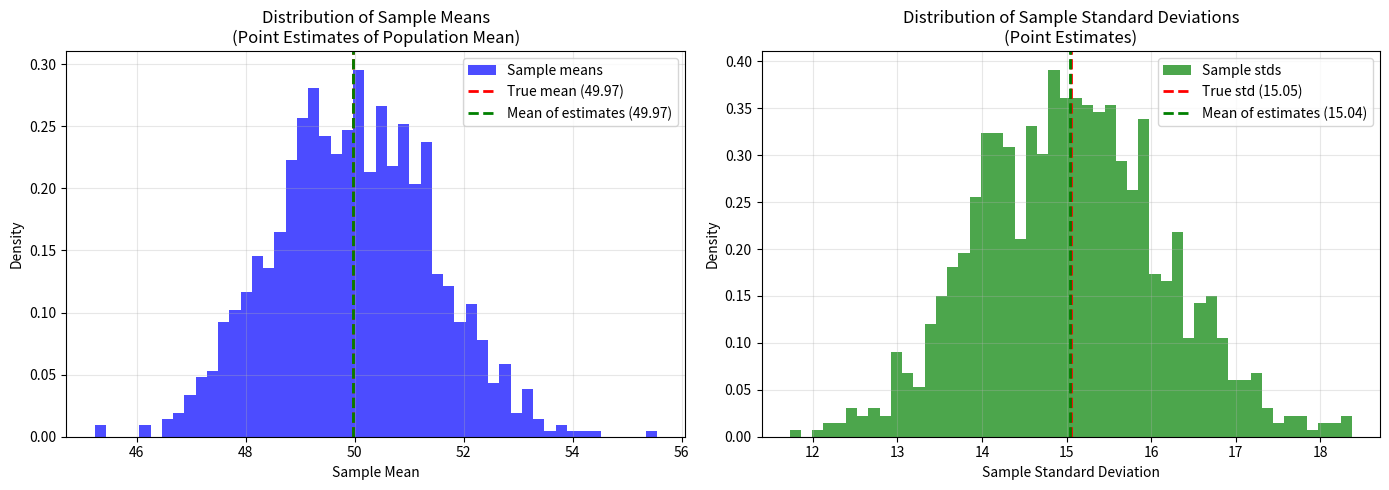
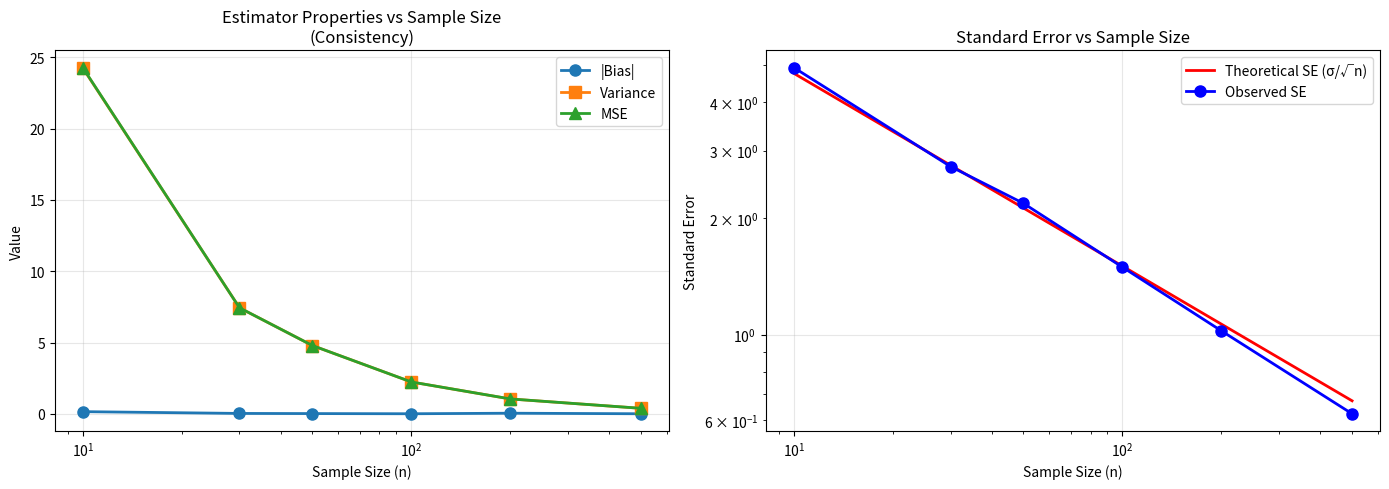

Python code for these plots, in order:
import numpy as np
import matplotlib.pyplot as plt
from scipy import stats

print("✅ Libraries imported!")
print("\nPerforming Sampling and Point Estimation")
print("=" * 60)

print("=" * 60)
print("Part 1: Simple Random Sampling and Point Estimation")
print("=" * 60)

# Create population
np.random.seed(42)
population = np.random.normal(50, 15, 10000)  # Mean=50, Std=15
true_mean = population.mean()
true_std = population.std()

print(f"\nPopulation:")
print(f"  True mean (μ): {true_mean:.4f}")
print(f"  True std (σ): {true_std:.4f}")
print(f"  Population size: {len(population)}")

# Simple random sampling
sample_size = 100
n_samples = 1000

estimates_mean = []
estimates_std = []

for _ in range(n_samples):
    sample = np.random.choice(population, size=sample_size, replace=False)
    estimates_mean.append(sample.mean())  # Point estimate of mean
    estimates_std.append(sample.std(ddof=1))  # Point estimate of std (Bessel's correction)

estimates_mean = np.array(estimates_mean)
estimates_std = np.array(estimates_std)

print(f"\nSampling Results (n={sample_size}, {n_samples} samples):")
print(f"  Mean of estimates: {estimates_mean.mean():.4f}")
print(f"  Bias: {estimates_mean.mean() - true_mean:.4f}")
print(f"  Std of estimates: {estimates_std.std():.4f}")
print(f"  Standard error: {true_std/np.sqrt(sample_size):.4f}")

print(f"\n  Std estimates - Mean: {estimates_std.mean():.4f}")
print(f"  Std estimates - Bias: {estimates_std.mean() - true_std:.4f}")

# Visualize
plt.figure(figsize=(14, 5))

plt.subplot(1, 2, 1)
plt.hist(estimates_mean, bins=50, density=True, alpha=0.7, color='blue', label='Sample means')
plt.axvline(true_mean, color='r', linestyle='--', linewidth=2, label=f'True mean ({true_mean:.2f})')
plt.axvline(estimates_mean.mean(), color='g', linestyle='--', linewidth=2, label=f'Mean of estimates ({estimates_mean.mean():.2f})')
plt.xlabel('Sample Mean')
plt.ylabel('Density')
plt.title('Distribution of Sample Means\n(Point Estimates of Population Mean)')
plt.legend()
plt.grid(True, alpha=0.3)

plt.subplot(1, 2, 2)
plt.hist(estimates_std, bins=50, density=True, alpha=0.7, color='green', label='Sample stds')
plt.axvline(true_std, color='r', linestyle='--', linewidth=2, label=f'True std ({true_std:.2f})')
plt.axvline(estimates_std.mean(), color='g', linestyle='--', linewidth=2, label=f'Mean of estimates ({estimates_std.mean():.2f})')
plt.xlabel('Sample Standard Deviation')
plt.ylabel('Density')
plt.title('Distribution of Sample Standard Deviations\n(Point Estimates)')
plt.legend()
plt.grid(True, alpha=0.3)

plt.tight_layout()
plt.show()

print("\n✅ Sampling and point estimation demonstrated!")

print("\n" + "=" * 60)
print("Part 2: Estimator Properties (Bias and Consistency)")
print("=" * 60)

# Demonstrate consistency: estimator improves as sample size increases
sample_sizes = [10, 30, 50, 100, 200, 500]
n_samples = 500

bias_values = []
variance_values = []
mse_values = []

for n in sample_sizes:
    estimates = []
    for _ in range(n_samples):
        sample = np.random.choice(population, size=n, replace=False)
        estimates.append(sample.mean())
    estimates = np.array(estimates)
    
    bias = estimates.mean() - true_mean
    variance = estimates.var()
    mse = bias**2 + variance  # Mean Squared Error = Bias² + Variance
    
    bias_values.append(bias)
    variance_values.append(variance)
    mse_values.append(mse)
    
    print(f"\nSample size {n}:")
    print(f"  Bias: {bias:.6f}")
    print(f"  Variance: {variance:.6f}")
    print(f"  MSE: {mse:.6f}")

# Visualize consistency
plt.figure(figsize=(14, 5))

plt.subplot(1, 2, 1)
plt.plot(sample_sizes, np.abs(bias_values), 'o-', label='|Bias|', linewidth=2, markersize=8)
plt.plot(sample_sizes, variance_values, 's-', label='Variance', linewidth=2, markersize=8)
plt.plot(sample_sizes, mse_values, '^-', label='MSE', linewidth=2, markersize=8)
plt.xlabel('Sample Size (n)')
plt.ylabel('Value')
plt.title('Estimator Properties vs Sample Size\n(Consistency)')
plt.legend()
plt.grid(True, alpha=0.3)
plt.xscale('log')

plt.subplot(1, 2, 2)
plt.plot(sample_sizes, [true_std/np.sqrt(n) for n in sample_sizes], 'r-', label='Theoretical SE (σ/√n)', linewidth=2)
plt.plot(sample_sizes, [np.sqrt(v) for v in variance_values], 'bo-', label='Observed SE', linewidth=2, markersize=8)
plt.xlabel('Sample Size (n)')
plt.ylabel('Standard Error')
plt.title('Standard Error vs Sample Size')
plt.legend()
plt.grid(True, alpha=0.3)
plt.xscale('log')
plt.yscale('log')

plt.tight_layout()
plt.show()

print("\n✅ Estimator properties (bias, variance, consistency) demonstrated!")